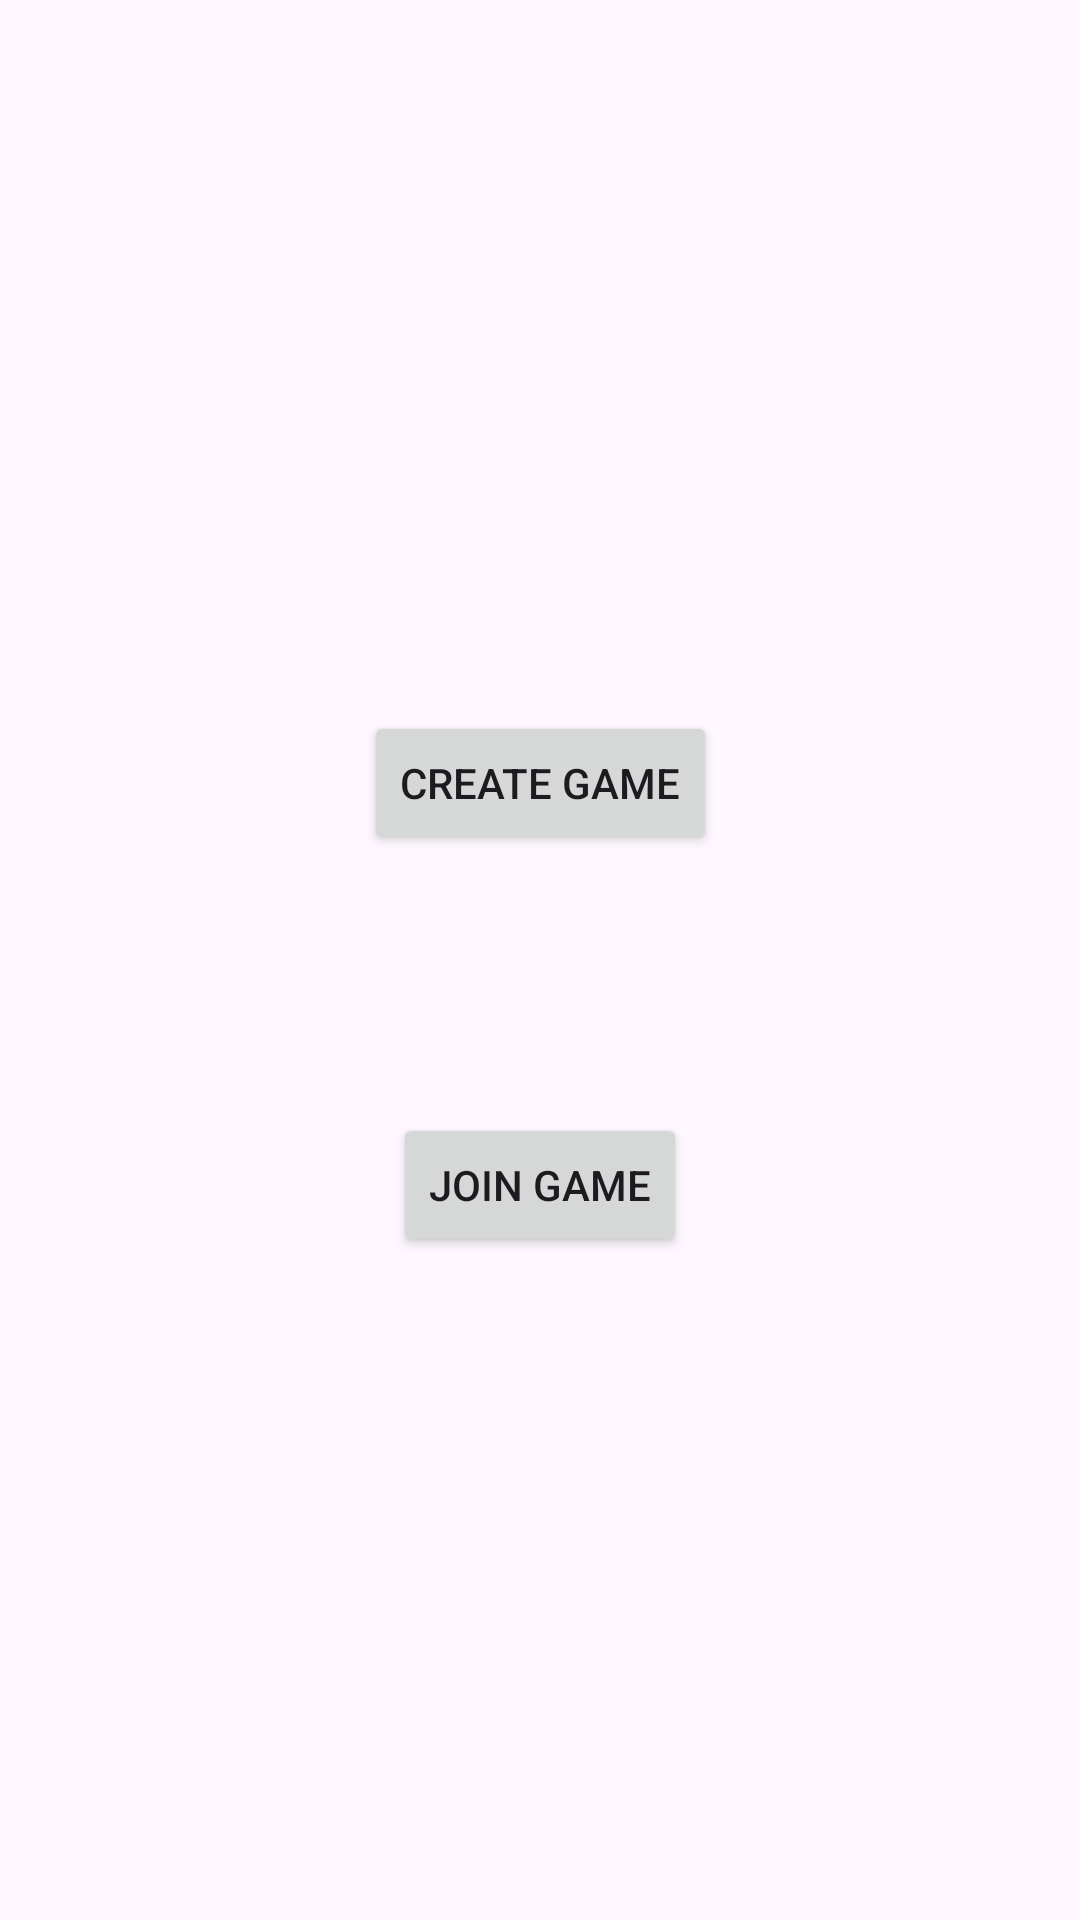

This screen was rendered from an Android layout file. Write that file and the resources it references.
<!-- AndroidManifest.xml: application theme Theme.Russian_checkers -->
<!-- res/layout/activity_main.xml -->
<?xml version="1.0" encoding="utf-8"?>
<androidx.constraintlayout.widget.ConstraintLayout xmlns:android="http://schemas.android.com/apk/res/android"
    xmlns:app="http://schemas.android.com/apk/res-auto"
    xmlns:tools="http://schemas.android.com/tools"
    android:id="@+id/main"
    android:layout_width="match_parent"
    android:layout_height="match_parent"
    tools:context=".MainActivity">

    <Button
        android:id="@+id/startbutton"
        android:layout_width="167dp"
        android:layout_height="0dp"
        android:layout_marginTop="118dp"
        android:layout_marginBottom="207dp"
        android:text="P2P game"
        app:layout_constraintBottom_toTopOf="@+id/gameID"
        app:layout_constraintEnd_toEndOf="parent"
        app:layout_constraintStart_toStartOf="parent"
        app:layout_constraintTop_toTopOf="parent" />

    <Button
        android:id="@+id/buttonCreate"
        android:layout_width="wrap_content"
        android:layout_height="wrap_content"
        android:layout_marginBottom="40dp"
        android:text="Create Game"
        app:layout_constraintBottom_toTopOf="@+id/gameID"
        app:layout_constraintEnd_toEndOf="parent"
        app:layout_constraintStart_toStartOf="parent" />

    <Button
        android:id="@+id/buttonJoin"
        android:layout_width="wrap_content"
        android:layout_height="wrap_content"
        android:text="Join Game"
        app:layout_constraintBottom_toBottomOf="parent"
        app:layout_constraintEnd_toEndOf="parent"
        app:layout_constraintStart_toStartOf="parent"
        app:layout_constraintTop_toBottomOf="@+id/gameID"
        app:layout_constraintVertical_bias="0.172" />

    <EditText
        android:id="@+id/gameID"
        android:layout_width="152dp"
        android:layout_height="0dp"
        android:layout_marginBottom="315dp"
        android:ems="10"
        android:hint="Enter ID game"
        android:inputType="text"
        android:text=""
        app:layout_constraintBottom_toBottomOf="parent"
        app:layout_constraintEnd_toEndOf="parent"
        app:layout_constraintStart_toStartOf="parent"
        app:layout_constraintTop_toBottomOf="@+id/startbutton" />

</androidx.constraintlayout.widget.ConstraintLayout>
<!-- resources referenced by this layout -->
<resources>
  <style name="Theme.Russian_checkers" parent="Base.Theme.Russian_checkers" />
  <style name="Base.Theme.Russian_checkers" parent="Theme.Material3.DayNight.NoActionBar">
          
          
      </style>
</resources>
